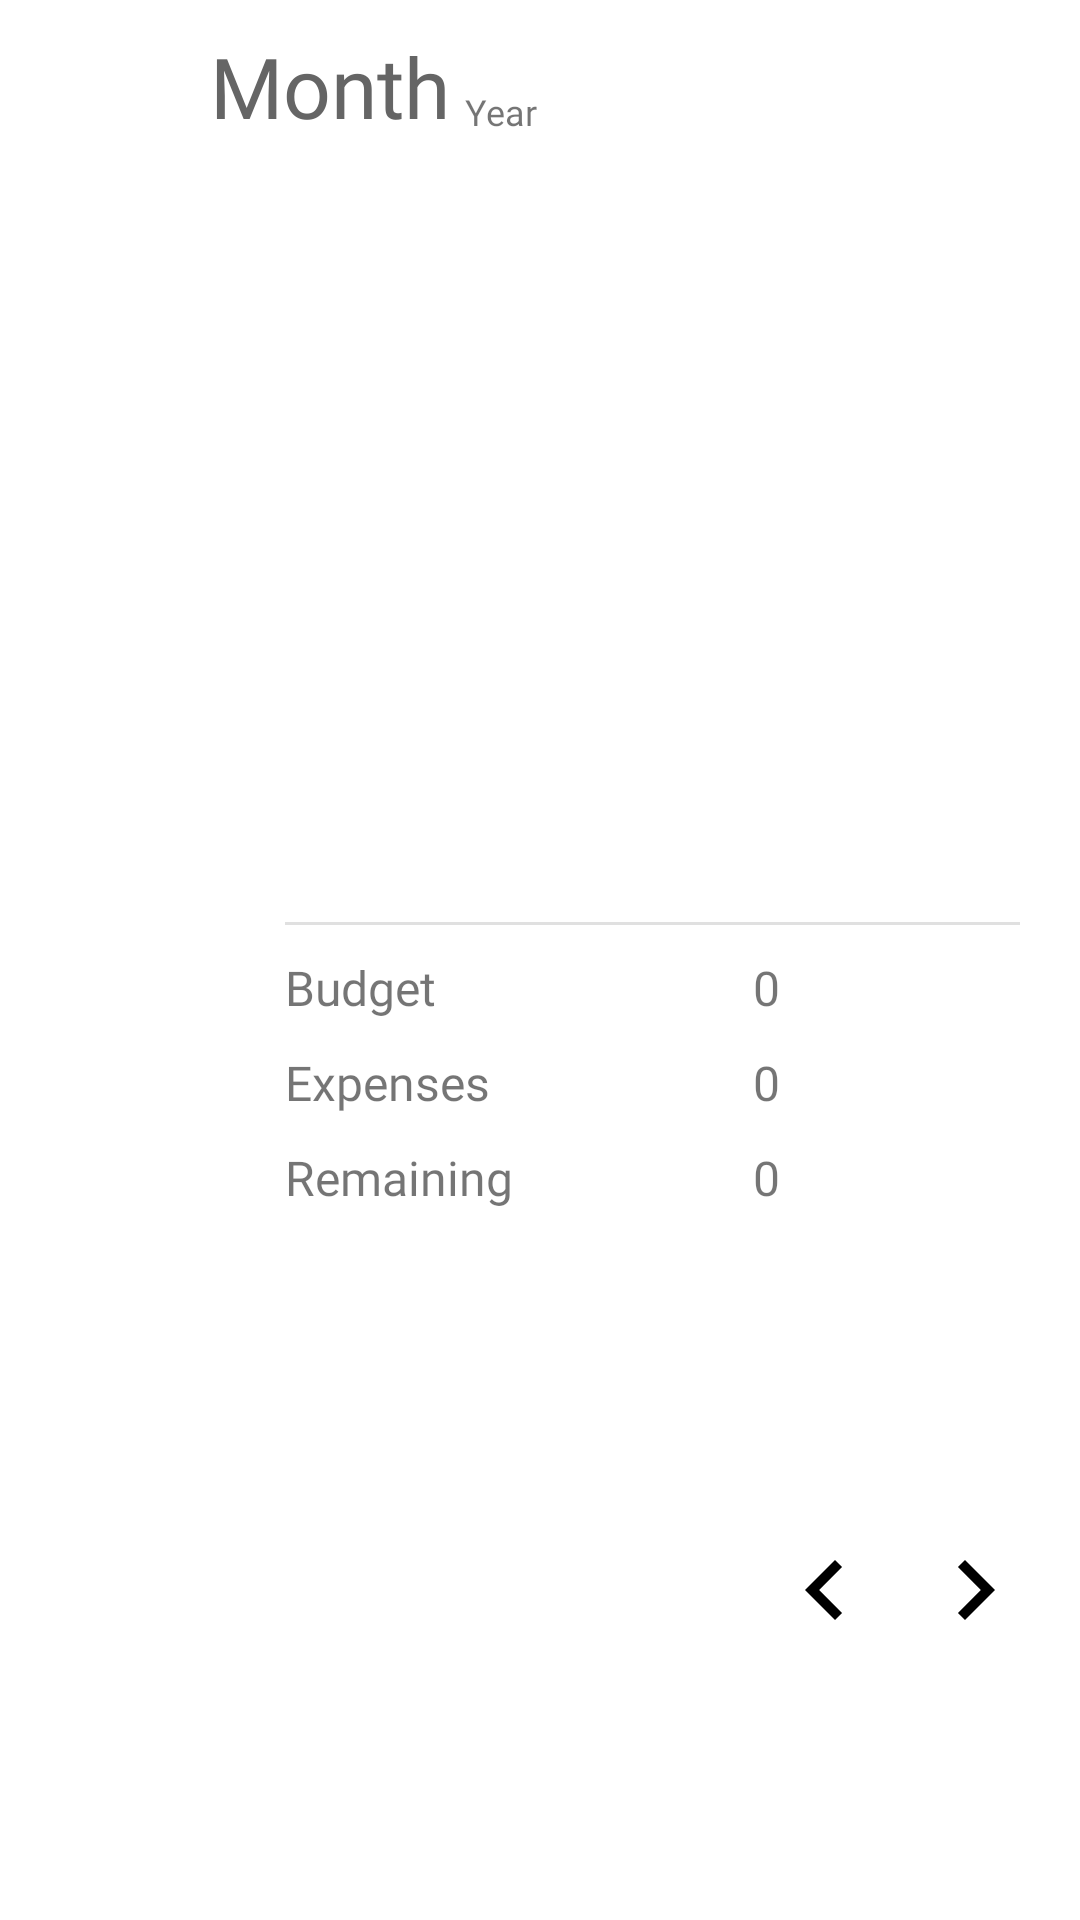

Layout XML and referenced resources for this Android screen:
<!-- AndroidManifest.xml: application theme AppTheme -->
<!-- res/layout/activity_monthly_transaction.xml -->
<?xml version="1.0" encoding="utf-8"?>
<androidx.constraintlayout.widget.ConstraintLayout xmlns:android="http://schemas.android.com/apk/res/android"
    xmlns:app="http://schemas.android.com/apk/res-auto"
    xmlns:tools="http://schemas.android.com/tools"
    android:id="@+id/monthlyTransactionActivity"
    android:layout_width="match_parent"
    android:layout_height="match_parent"
    tools:context=".MonthlyTransactionActivity">

    <include layout="@layout/content_monthly_transaction" />

    <ImageButton
        android:id="@+id/left_button"
        android:layout_width="wrap_content"
        android:layout_height="wrap_content"
        android:layout_marginEnd="65dp"
        android:layout_marginBottom="90dp"
        android:background="?android:selectableItemBackground"
        android:contentDescription="@string/next_month"
        android:src="@drawable/ic_chevron_left"
        android:transitionName="changePrevMonth"
        app:layout_constraintBottom_toBottomOf="parent"
        app:layout_constraintEnd_toEndOf="parent" />

    <ImageButton
        android:id="@+id/right_button"
        android:layout_width="wrap_content"
        android:layout_height="wrap_content"
        android:layout_marginEnd="15dp"
        android:layout_marginBottom="90dp"
        android:background="?android:selectableItemBackground"
        android:contentDescription="@string/previous_month"
        android:src="@drawable/ic_chevron_right"
        android:transitionName="changeNextMonth"
        app:layout_constraintBottom_toBottomOf="parent"
        app:layout_constraintEnd_toEndOf="parent" />

</androidx.constraintlayout.widget.ConstraintLayout>
<!-- res/layout/content_monthly_transaction.xml (included above) -->
<?xml version="1.0" encoding="utf-8"?>
<androidx.constraintlayout.widget.ConstraintLayout xmlns:android="http://schemas.android.com/apk/res/android"
    xmlns:app="http://schemas.android.com/apk/res-auto"
    xmlns:tools="http://schemas.android.com/tools"
    android:id="@+id/content_monthly_transaction_layout"
    android:layout_width="match_parent"
    android:layout_height="match_parent"
    app:layout_behavior="@string/appbar_scrolling_view_behavior">

    <TextView
        android:id="@+id/textView_month"
        android:layout_width="wrap_content"
        android:layout_height="wrap_content"
        android:layout_marginStart="70dp"
        android:textColor="@color/colorNotSoBlack"
        android:layout_marginTop="10dp"
        android:fontFamily="@font/roboto_bold"
        android:text="@string/month"
        android:textSize="28sp"
        android:transitionName="changeTextViewMonth"
        app:layout_constraintHorizontal_chainStyle="packed"
        app:layout_constraintStart_toStartOf="parent"
        app:layout_constraintTop_toTopOf="parent" />

    <TextView
        android:id="@+id/textView_year"
        android:layout_width="wrap_content"
        android:layout_height="wrap_content"
        android:layout_marginStart="5dp"
        android:layout_marginTop="29dp"
        android:layout_marginBottom="5dp"
        android:fontFamily="@font/roboto_light"
        android:text="@string/year"
        android:textSize="12sp"
        android:transitionName="changeTextViewYear"
        app:layout_constraintLeft_toRightOf="@+id/textView_month"
        app:layout_constraintTop_toTopOf="parent" />

    <androidx.recyclerview.widget.RecyclerView
        android:id="@+id/recyclerview_monthly_transaction"
        android:layout_width="265dp"
        android:layout_height="250dp"
        android:layout_marginStart="70dp"
        android:scrollbars="vertical"
        app:layout_constraintLeft_toLeftOf="parent"
        app:layout_constraintTop_toBottomOf="@id/textView_month"
        tools:listitem="@layout/recyclerview_monthly_transaction_item" />

    <View
        android:id="@+id/divider"
        style="@style/divider"
        android:layout_width="245dp"
        android:layout_marginStart="95dp"
        app:layout_constraintLeft_toLeftOf="parent"
        app:layout_constraintTop_toBottomOf="@+id/recyclerview_monthly_transaction" />

    <TextView
        android:id="@+id/textView_monthly_budget_label"
        android:layout_width="wrap_content"
        android:layout_height="wrap_content"
        android:layout_marginStart="95dp"
        android:layout_marginTop="10dp"
        android:fontFamily="@font/roboto_bold"
        android:text="@string/budget_label"
        android:textSize="16sp"
        app:layout_constraintLeft_toLeftOf="parent"
        app:layout_constraintTop_toBottomOf="@+id/divider" />

    <TextView
        android:id="@+id/textView_monthly_budget"
        android:layout_width="wrap_content"
        android:layout_height="wrap_content"
        android:layout_marginTop="10dp"
        android:layout_marginEnd="100dp"
        android:fontFamily="@font/roboto_regular"
        android:text="@string/budget_value"
        android:textSize="16sp"
        app:layout_constraintRight_toRightOf="parent"
        app:layout_constraintTop_toBottomOf="@+id/divider" />


    <TextView
        android:id="@+id/textView_totalAmount_label"
        android:layout_width="wrap_content"
        android:layout_height="wrap_content"
        android:layout_marginStart="95dp"
        android:layout_marginTop="10dp"
        android:fontFamily="@font/roboto_bold"
        android:text="@string/expenses_label"
        android:textSize="16sp"
        app:layout_constraintLeft_toLeftOf="parent"
        app:layout_constraintTop_toBottomOf="@+id/textView_monthly_budget_label" />

    <TextView
        android:id="@+id/textView_totalAmount"
        android:layout_width="wrap_content"
        android:layout_height="wrap_content"
        android:layout_marginTop="10dp"
        android:layout_marginEnd="100dp"
        android:fontFamily="@font/roboto_regular"
        android:text="@string/expenses_value"
        android:textSize="16sp"
        app:layout_constraintRight_toRightOf="parent"
        app:layout_constraintTop_toBottomOf="@+id/textView_monthly_budget" />

    <TextView
        android:id="@+id/textView_remaining_label"
        android:layout_width="wrap_content"
        android:layout_height="wrap_content"
        android:layout_marginStart="95dp"
        android:layout_marginTop="10dp"
        android:fontFamily="@font/roboto_bold"
        android:text="@string/remaining_label"
        android:textSize="16sp"
        app:layout_constraintLeft_toLeftOf="parent"
        app:layout_constraintTop_toBottomOf="@+id/textView_totalAmount_label" />

    <TextView
        android:id="@+id/textView_remaining"
        android:layout_width="wrap_content"
        android:layout_height="wrap_content"
        android:layout_marginTop="10dp"
        android:layout_marginEnd="100dp"
        android:fontFamily="@font/roboto_regular"
        android:text="@string/remaining_value"
        android:textSize="16sp"
        app:layout_constraintRight_toRightOf="parent"
        app:layout_constraintTop_toBottomOf="@+id/textView_totalAmount" />


</androidx.constraintlayout.widget.ConstraintLayout>
<!-- res/layout/recyclerview_monthly_transaction_item.xml (included above) -->
<?xml version="1.0" encoding="utf-8"?>
<androidx.cardview.widget.CardView
    xmlns:android="http://schemas.android.com/apk/res/android"
    xmlns:app="http://schemas.android.com/apk/res-auto"
    android:id="@+id/recyclerview_monthly_transaction_card_view"
    android:layout_height="wrap_content"
    android:layout_marginTop="10dp"
    android:layout_width="match_parent"
    app:cardElevation="0dp"
    android:orientation="vertical"
    app:layout_constraintLeft_toLeftOf="parent"
    app:layout_constraintTop_toTopOf="parent">

    <androidx.constraintlayout.widget.ConstraintLayout
        android:id="@+id/recyclerview_constraint_layout"
        android:layout_height="wrap_content"
        android:layout_width="match_parent">

        <TextView
            android:id="@+id/textView_typeName"
            android:layout_height="wrap_content"
            android:layout_width="match_parent"
            android:layout_marginStart="25sp"
            android:layout_marginTop="5dp"
            android:layout_marginBottom="5dp"
            android:fontFamily="@font/roboto_regular"
            android:layout_marginEnd="50dp"
            android:text="@string/type"
            android:textSize="16sp"
            app:layout_constraintLeft_toLeftOf="parent"
            app:layout_constraintTop_toTopOf="parent" />

        <TextView
            android:id="@+id/textView_amount"
            android:layout_height="wrap_content"
            android:layout_width="match_parent"
            android:layout_marginEnd="5dp"
            android:fontFamily="@font/roboto_regular"
            android:layout_marginTop="5dp"
            android:layout_marginBottom="5dp"
            android:gravity="end"
            android:text="@string/amount"
            android:textSize="16sp"
            app:layout_constraintRight_toRightOf="parent"
            app:layout_constraintTop_toTopOf="@+id/recyclerview_constraint_layout" />
    </androidx.constraintlayout.widget.ConstraintLayout>

</androidx.cardview.widget.CardView>
<!-- resources referenced by this layout -->
<resources>
  <color name="colorNotSoBlack">#656565</color>
  <!-- drawable ic_chevron_left (drawable) -->
  <vector xmlns:android="http://schemas.android.com/apk/res/android"
      android:width="40dp"
      android:height="40dp"
      android:tint="@android:color/black"
      android:viewportWidth="24.0"
      android:viewportHeight="24.0">
      <path
          android:fillColor="@android:color/black"
          android:pathData="M15.41,7.41L14,6l-6,6 6,6 1.41,-1.41L10.83,12z" />
  </vector>
  <!-- drawable ic_chevron_right (drawable) -->
  <vector xmlns:android="http://schemas.android.com/apk/res/android"
      android:width="40dp"
      android:height="40dp"
      android:tint="@android:color/black"
      android:viewportWidth="24.0"
      android:viewportHeight="24.0">
      <path
          android:fillColor="@android:color/black"
          android:pathData="M10,6L8.59,7.41 13.17,12l-4.58,4.59L10,18l6,-6z" />
  </vector>
  <string name="amount">amount</string>
  <string name="budget_label">Budget</string>
  <string name="budget_value">0</string>
  <string name="expenses_label">Expenses</string>
  <string name="expenses_value">0</string>
  <string name="month">Month</string>
  <string name="next_month">next month</string>
  <string name="previous_month">previous month</string>
  <string name="remaining_label">Remaining</string>
  <string name="remaining_value">0</string>
  <string name="type">type</string>
  <string name="year">Year</string>
  <style name="divider">
          <item name="android:layout_width">match_parent</item>
          <item name="android:layout_height">1dp</item>
          <item name="android:background">?android:attr/listDivider</item>
          <item name="android:layout_marginTop">10dp</item>
      </style>
  <color name="colorWhite">#FFFFFF</color>
  <color name="colorBlack">#000000</color>
  <style name="AlertDialogTheme" parent="ThemeOverlay.AppCompat.Dialog.Alert">
          <item name="android:buttonBarPositiveButtonStyle">@style/ButtonStyle</item>
          <item name="android:buttonBarNegativeButtonStyle">@style/ButtonStyle</item>
          <item name="android:buttonBarNeutralButtonStyle">@style/ButtonStyle</item>
          <item name="android:windowTitleStyle">@style/headerTextAppearance</item>
          <item name="android:textAppearanceMedium">@style/message</item>
      </style>
  <style name="FloatingActionButton" parent="@style/Widget.MaterialComponents.FloatingActionButton">
          <item name="backgroundTint">@color/colorBlack</item>
          <item name="tint">@color/colorWhite</item>
      </style>
  <style name="AppTheme.AppBarOverlay" parent="ThemeOverlay.AppCompat.ActionBar">
          <item name="searchViewStyle">@style/SearchView</item>
      </style>
  <style name="DatePickerStyle" parent="@android:style/Widget.Material.Light.DatePicker">
          <item name="android:headerBackground">@color/colorWhite</item>
      </style>
  <style name="ButtonStyle" parent="Base.Widget.AppCompat.Button.Borderless">
          <item name="android:textSize">12sp</item>
          <item name="android:fontFamily">@font/roboto_bold</item>
          <item name="android:textColor">@color/colorBlack</item>
      </style>
  <style name="headerTextAppearance">
          <item name="android:textAppearance">@style/header</item>
      </style>
  <style name="message">
          <item name="android:textSize">16sp</item>
          <item name="android:fontFamily">@font/roboto_regular</item>
          <item name="android:textStyle">normal</item>
      </style>
  <style name="SearchView" parent="Base.Widget.AppCompat.SearchView">
          <item name="searchIcon">@color/colorWhite</item>
          <item name="suggestionRowLayout">@layout/suggestion_dropdown</item>
      </style>
  <style name="header">
          <item name="android:textSize">16sp</item>
          <item name="android:fontFamily">@font/roboto_regular</item>
          <item name="android:textStyle">normal|bold</item>
      </style>
</resources>
